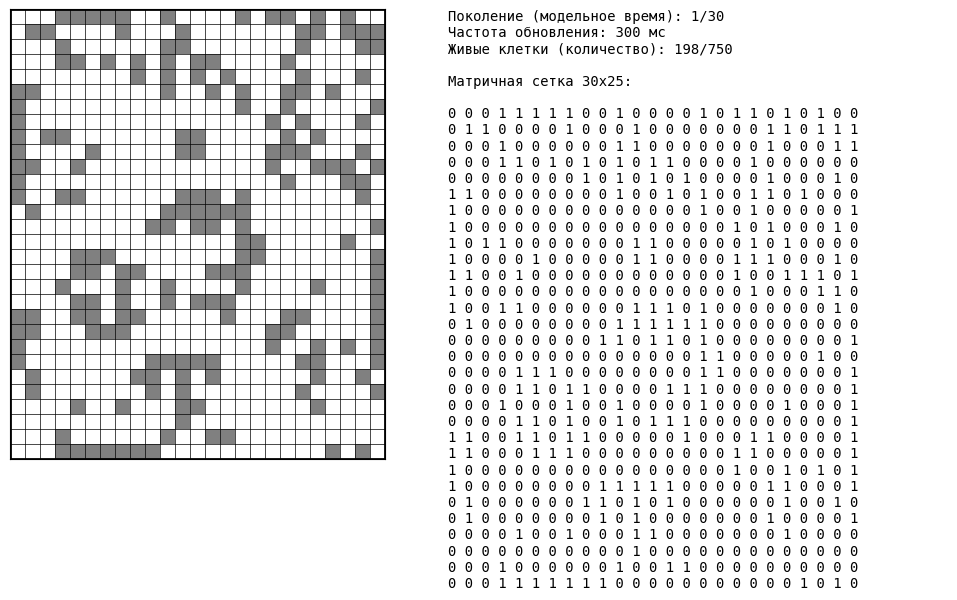

Reproduce this figure in Python.
import numpy as np
import matplotlib.pyplot as plt
from matplotlib.patches import Rectangle
from matplotlib.animation import FuncAnimation, FFMpegWriter
import os
from datetime import datetime

#################################
#       КЛАСС ИГРЫ "ЖИЗНЬ"      #
#################################  
class LifeGame:
    """
        Класс игры "Жизнь" (клеточный автомат).
        ---------------------------------------
        n          : размерность матричной сетки (количество строк);
        m          : размерность матричной сетки (количество столбцов);
        random_init: флаг инициализации матричной сетки случайными 0 и 1;
        p          : вероятность того, что каждая клетка изначально живая при random_init = True.
    """
    def __init__(self, n=10, m=10, random_init=True, p=0.5):
        # Матричная сетка размерности nxm
        self.n = n
        self.m = m
        self.matrix = (np.random.rand(n, m) < p).astype(int) if random_init else np.zeros((n, m), dtype=int)
    
    # --------------------- #
    #   МЕТОДЫ ЛОГИКИ ИГРЫ  #
    # --------------------- #
    def _count_neighbors(self, i, j):
        """ Функция подсчета соседей текущей клетки матричной сетки """
        neighbors = 0
        for x in range(i-1, i+2):
            for y in range(j-1, j+2):
                if 0 <= x < self.n and 0 <= y < self.m:
                    neighbors += self.matrix[x,y]
        neighbors -= self.matrix[i,j] # Текущая клетка не учитывается при подсчете соседей
        return neighbors

    def _step(self):
        """ Обновление матричной сетки за один шаг по правилам игры.
            --------------------------------------------------------
            Основные правила:  
            • ячейка остается живой, если ее окружают две или три живые ячейки;  
            • ячейка умирает от перенаселения, если ее окружает более трех живых ячеек; 
            • ячейка умирает от изоляции, если у нее меньше двух живых соседей; 
            • мертвая ячейка становится живой, если она имеет ровно три живых соседа.
        """
        new_matrix = np.zeros_like(self.matrix)
        for i in range(self.n):
            for j in range(self.m):
                neighbors = self._count_neighbors(i,j)
                if self.matrix[i,j] == 1:
                    if neighbors in [2,3]:
                        new_matrix[i,j] = 1
                    else:
                        new_matrix[i,j] = 0
                else:
                    if neighbors == 3:
                        new_matrix[i,j] = 1
        self.matrix = new_matrix

    # --------------------- #
    # АНИМАЦИЯ И СОХРАНЕНИЕ #
    # --------------------- # 
    def _update_display(self, frame):
        """ Функция обновления для анимации """
        ## -- ШАГ -- ##
        self._step()
        
        ## -- КЛЕТКИ -- ##
        # Раскраска клеток матричной сетки
        for i in range(self.n):
            for j in range(self.m):
                self.rects[i][j].set_facecolor(self.colors[self.matrix[i,j]])
        # Подсчет количества живых клеток
        alive_cells = np.sum(self.matrix)        

        ## -- ТЕКСТОВОЕ ПОЛЕ -- ##
        # Обновление содержимого текстового поля        
        text_str = (f"Поколение (модельное время): {frame + 1}/{self.steps}"
                    f"\nЧастота обновления: {self.interval} мс"
                    f"\nЖивые клетки (количество): {alive_cells}/{self.n*self.m}"
                    f"\n\nМатричная сетка {self.n}x{self.m}:\n\n" + '\n'.join([' '.join(map(str, row)) for row in self.matrix]))
        self.text_display.set_text(text_str)   

        ## -- ОБНОВЛЕНИЕ ОТОБРАЖЕНИЯ -- ##
        # Возвращение всех объектов (необходимо в случае blit=True)
        return [rect for row in self.rects for rect in row] + self.grid_lines + [self.text_display]

    def run_animation(self, steps=50, interval=300, save_results=False, fps=10):
        """ Анимация игры 'Жизнь' """
        ## -- КОЛИЧЕСТВО ПОКОЛЕНИЙ, ЧАСТОТА ОБНОВЛЕНИЯ И СОХРАНЕНИЕ РЕЗУЛЬТАТОВ -- ##
        self.steps = steps
        self.interval = interval
        self.save_results = save_results

        ## -- ПРЕДУПРЕЖДЕНИЕ -- ##
        if save_results:
            print("[WARN] С учетом длительности сохранения результатов в формат .mp4 и реализацией программы (FuncAnimation) видимость результатов на полотне не гарантируется!")
            print("[INFO] Проверьте результаты, открыв сохраненный .mp4 файл.")

        ## -- ПАРАМЕТРЫ СОХРАНЕНИЯ РЕЗУЛЬТАТОВ -- ##
        if (save_results):
            ## -- КАТАЛОГИ -- ##
            base_dir = "animation_results"
            os.makedirs(base_dir, exist_ok=True)
        
            timestamp = datetime.now().strftime("%Y-%m-%d_%H-%M-%S")
            self.run_dir = os.path.join(base_dir, timestamp)
            os.makedirs(self.run_dir, exist_ok=True)
        
            video_path = os.path.join(self.run_dir, "animation.mp4")

        ## -- ПАЛИТРА ЦВЕТОВ -- ##    
        # Палитра цветов: 0 - белый (мертвая клетка), 1 - серый (живая клетка)
        self.colors = {0: 'white', 1: 'gray'}
        
        ## -- ВИЗУАЛИЗАЦИЯ -- ##
        # Полотно и оси для матричной сетки и текстового поля
        self.fig = plt.figure(figsize=(10,5))
        grid_left, grid_bottom, grid_width, grid_height, gap = -0.1, 0.05, 0.7, 0.9, 0.1
        self.ax_grid = self.fig.add_axes([grid_left, grid_bottom, grid_width, grid_height])                                            # Для матричной сетки
        self.ax_text = self.fig.add_axes([grid_left + grid_width - gap, grid_bottom, 1 - (grid_left + grid_width - gap), grid_height]) # Для текстового поля
        self.fig.canvas.manager.set_window_title("4199_ГоршковАлО_ЛР4_КлеточныйАвтомат_ИграЖизнь")
        # Настройка и масштабирование осей для матричной сетки и текстового поля
        self.ax_grid.set_xlim(0, self.m)
        self.ax_grid.set_ylim(0, self.n)
        self.ax_grid.set_aspect('equal')
        self.ax_grid.set_xticks([])
        self.ax_grid.set_yticks([])
        self.ax_text.axis('off')
        
        ## -- СЕТКА -- ##
        # Внутренние границы матричной сетки с сохранением для перерисовки при анимации (крайние границы отрисовываются отдельно)
        self.grid_lines = []
        for i in range(1, self.n):
            hline = self.ax_grid.axhline(i, color='black', linewidth=0.5)
            self.grid_lines.append(hline)
        for j in range(1, self.m):
            vline = self.ax_grid.axvline(j, color='black', linewidth=0.5)
            self.grid_lines.append(vline)
        # Крайние границы матричной сетки с сохранением для перерисовки при анимации (внутренние границы уже отрисованы)
        self.grid_lines.extend([
            self.ax_grid.axhline(0, color='black', linewidth=2),
            self.ax_grid.axhline(self.n, color='black', linewidth=2),
            self.ax_grid.axvline(0, color='black', linewidth=2),
            self.ax_grid.axvline(self.m, color='black', linewidth=2)
        ])
        
        ## -- КЛЕТКИ -- ##
        # Раскраска клеток матричной сетки
        self.rects = [[None for _ in range(self.m)] for _ in range(self.n)]
        for i in range(self.n):
            for j in range(self.m):
                rect = Rectangle((j, self.n-1-i), 1, 1, facecolor=self.colors[self.matrix[i,j]])
                self.ax_grid.add_patch(rect)
                self.rects[i][j] = rect
                
        ## -- ТЕКСТОВОЕ ПОЛЕ -- ##
        # Текстовое поле (содержимое + настройки отображения)
        self.text_display = self.ax_text.text(0, 1, '', va='top', ha='left', fontsize=10, family='monospace')
        
        ## -- АНИМАЦИЯ -- ##
        print("[INFO] Анимация модели клеточного автомата была запущена...")
        ani = FuncAnimation(self.fig, self._update_display, frames=steps, interval=interval, blit=True, repeat=False)
        
        ## -- СОХРАНЕНИЕ АНИМАЦИИ В .MP4 -- ##
        if (self.save_results):
            writer = FFMpegWriter(fps=fps, metadata={"artist": "LifeGame"})
            ani.save(video_path, writer=writer, dpi=150)
            print(f"[INFO] Анимация модели клеточного автомата сохранена в файл: {video_path}")
            
        ## -- ОТОБРАЖЕНИЕ АНИМАЦИИ -- ##
        plt.show()
        
        ## -- ЗАВЕРШЕНИЕ АНИМАМЦИИ -- ##
        print("[INFO] Анимация модели клеточного автомата была завершена...\n")

#################################
#       ЗАПУСК ПРОГРАММЫ        #
#################################    
if __name__ == '__main__':
    game = LifeGame(n=30, m=25, random_init=True, p=0.5)
    game.run_animation(steps=30, interval=300, save_results=False, fps=5)